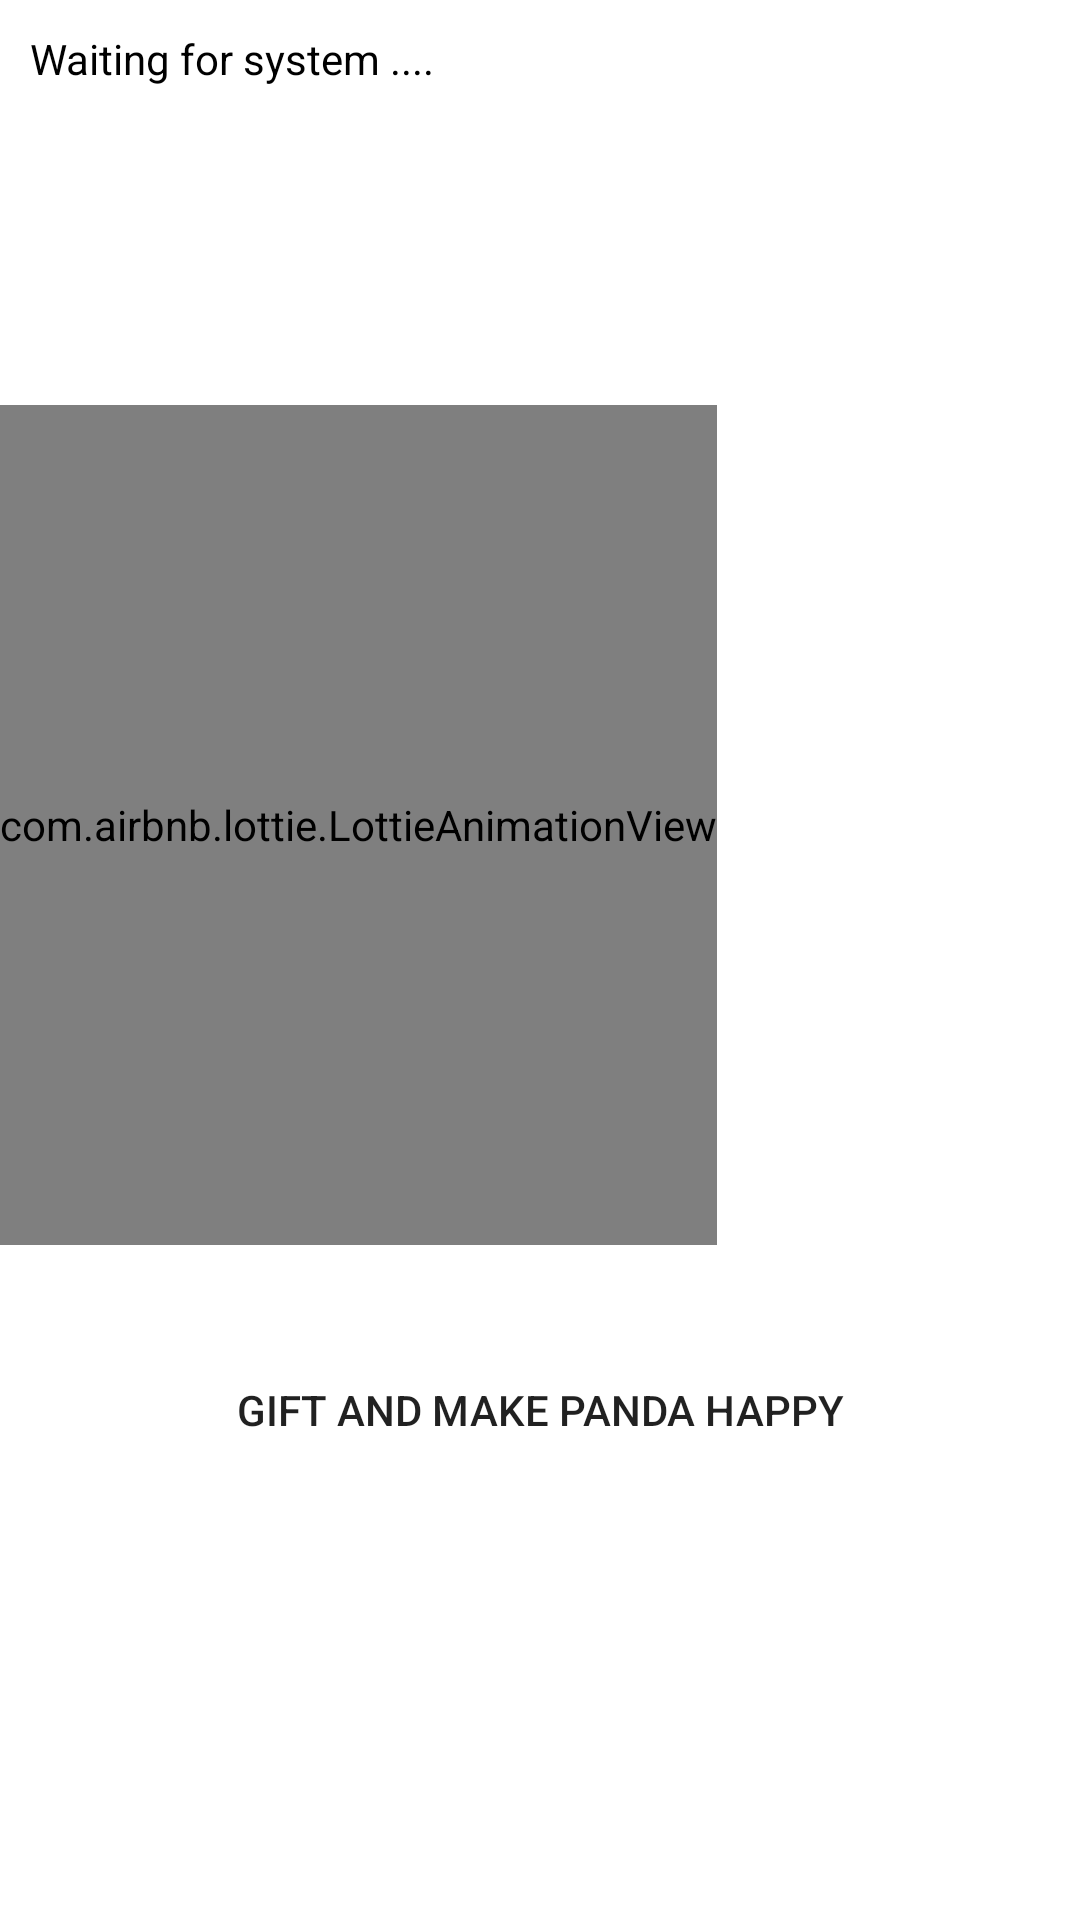

Layout XML and referenced resources for this Android screen:
<!-- AndroidManifest.xml: application theme Theme.ServiceOne -->
<!-- res/layout/activity_launcher.xml -->
<?xml version="1.0" encoding="utf-8"?>
<RelativeLayout
    xmlns:android="http://schemas.android.com/apk/res/android"
    xmlns:app="http://schemas.android.com/apk/res-auto"
    xmlns:tools="http://schemas.android.com/tools"
    android:layout_width="match_parent"
    android:layout_height="match_parent"
    tools:context=".LauncherActivityMain">

    <TextView
        android:id="@+id/text"
        android:layout_width="match_parent"
        android:layout_height="wrap_content"
        android:textColor="@color/black"
        android:textAlignment="textStart"
        android:text="Waiting for system ...."
        android:layout_margin="10dp"/>

    <ImageButton
        android:layout_width="wrap_content"
        android:layout_height="wrap_content"
        android:src="@drawable/ic_outline_info_24"
        android:background="@null"

        android:layout_alignParentEnd="true"
        android:padding="15sp"
        android:id="@+id/dd"/>

    <LinearLayout
        android:layout_width="match_parent"
        android:layout_height="wrap_content"
        android:layout_centerInParent="true"
        android:orientation="vertical">

        <com.airbnb.lottie.LottieAnimationView
            android:id="@+id/lottie"
            android:layout_width="wrap_content"
            android:layout_height="280dp"
            app:lottie_autoPlay="false"
            app:lottie_rawRes="@raw/animate"/>

        <Button
            android:id="@+id/btnOne"
            android:layout_width="match_parent"
            android:layout_height="50dp"
            android:elevation="7dp"
            android:layout_marginTop="30dp"
            android:layout_marginBottom="10dp"
            android:layout_marginHorizontal="25dp"
            android:text="GIFT AND MAKE PANDA HAPPY"
            android:background="@drawable/btn_bg"
            android:backgroundTint="#DADADA"/>
    </LinearLayout>

</RelativeLayout>
<!-- resources referenced by this layout -->
<resources>
  <color name="black">#FF000000</color>
  <style name="Theme.ServiceOne" parent="Theme.MaterialComponents.DayNight.DarkActionBar">
          
          <item name="colorPrimary">@color/purple_500</item>
          <item name="colorPrimaryVariant">@color/purple_700</item>
          <item name="colorOnPrimary">@color/white</item>
          
          <item name="colorSecondary">@color/teal_200</item>
          <item name="colorSecondaryVariant">@color/teal_700</item>
          <item name="colorOnSecondary">@color/black</item>
          
          <item name="android:statusBarColor">?attr/colorPrimaryVariant</item>
          
      </style>
  <color name="purple_500">#FF6200EE</color>
  <color name="purple_700">#FF3700B3</color>
  <color name="white">#FFFFFFFF</color>
  <color name="teal_200">#FF03DAC5</color>
  <color name="teal_700">#FF018786</color>
</resources>
